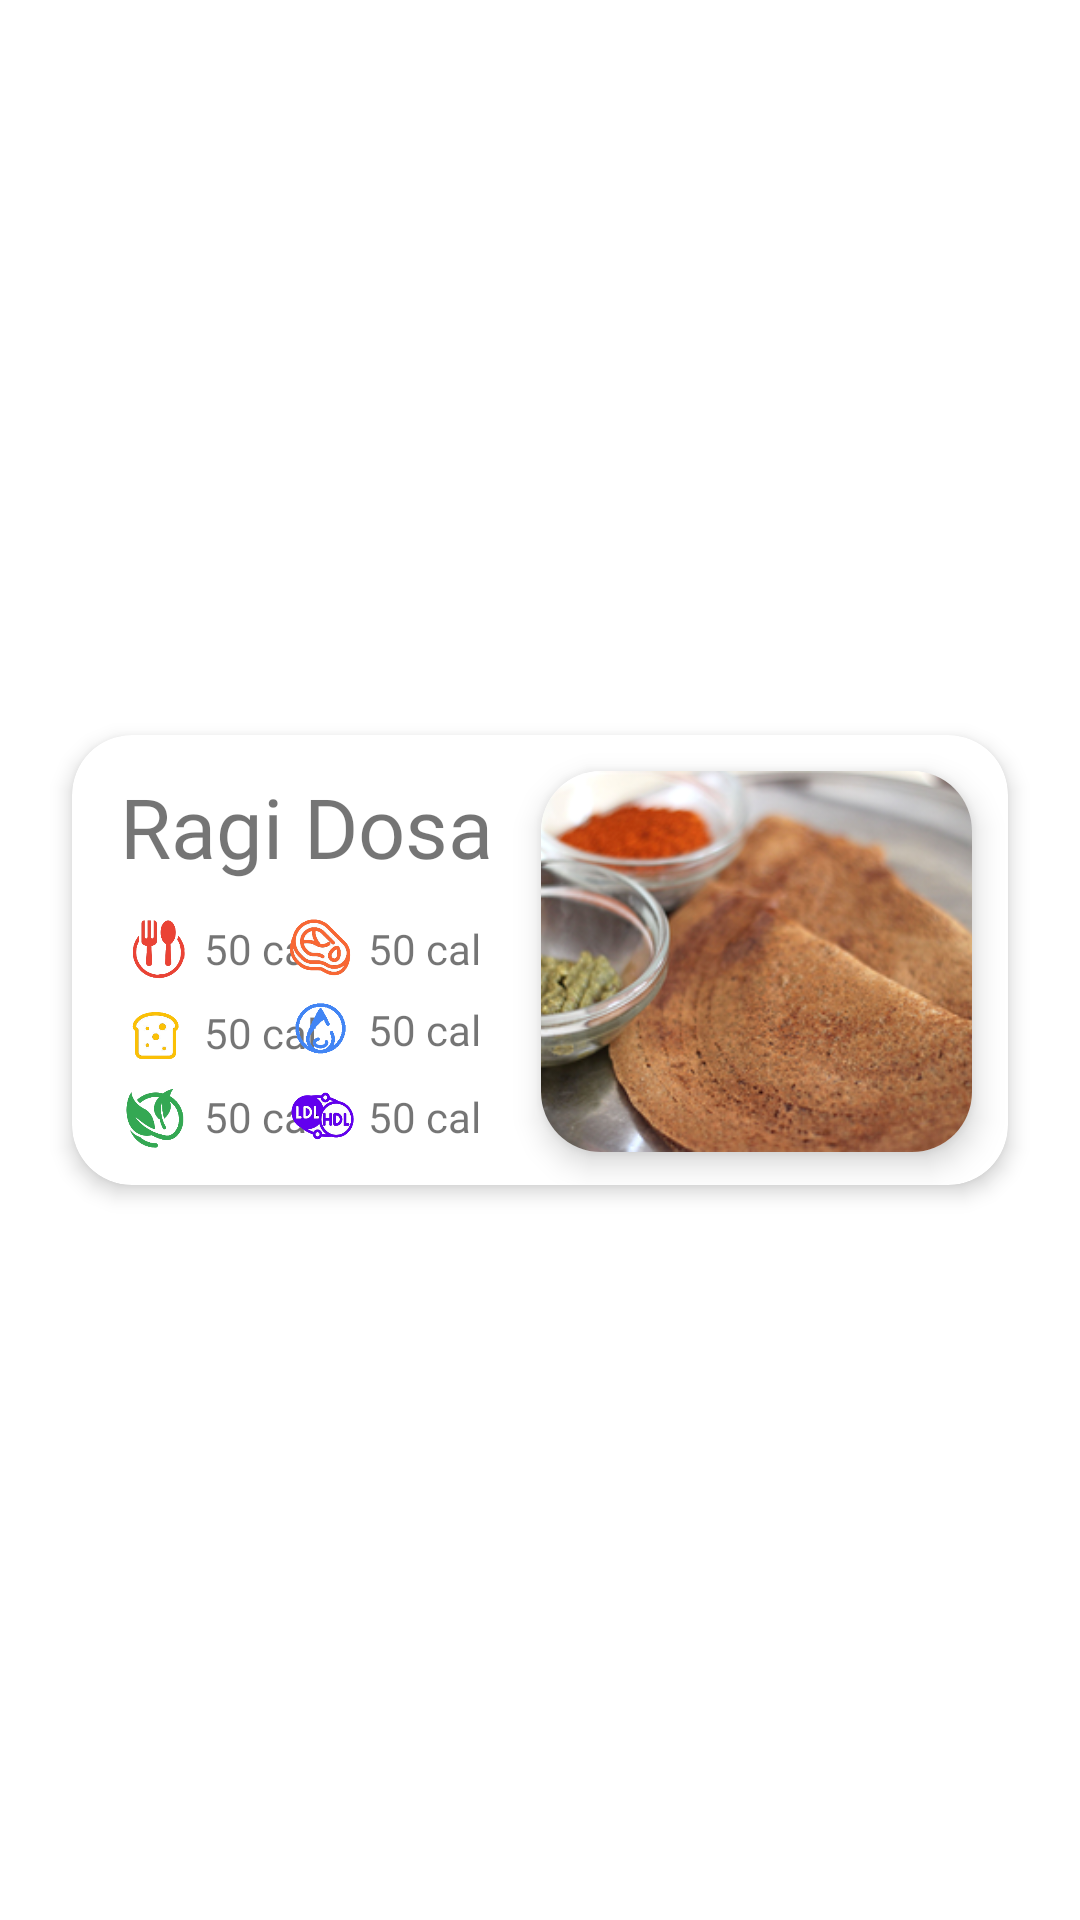

Layout XML and referenced resources for this Android screen:
<!-- AndroidManifest.xml: application theme Theme.AhamSvasth -->
<!-- res/layout/listview_adapter_recipe.xml -->
<?xml version="1.0" encoding="utf-8"?>
<androidx.constraintlayout.widget.ConstraintLayout
    xmlns:android="http://schemas.android.com/apk/res/android"
    xmlns:app="http://schemas.android.com/apk/res-auto"
    xmlns:tools="http://schemas.android.com/tools"
    android:layout_width="match_parent"
    android:layout_height="match_parent">

    <com.google.android.material.card.MaterialCardView
        android:layout_width="0dp"
        android:layout_height="150dp"
        android:layout_marginStart="24dp"
        android:layout_marginLeft="24dp"
        android:layout_marginTop="8dp"
        android:layout_marginEnd="24dp"
        android:layout_marginRight="24dp"
        android:layout_marginBottom="8dp"
        app:cardCornerRadius="20dp"
        app:cardElevation="4dp"
        app:layout_constraintBottom_toBottomOf="parent"
        app:layout_constraintEnd_toEndOf="parent"
        app:layout_constraintStart_toStartOf="parent"
        app:layout_constraintTop_toTopOf="parent">

        <androidx.constraintlayout.widget.ConstraintLayout
            android:layout_width="match_parent"
            android:layout_height="match_parent">


            <TextView
                android:id="@+id/recipeNameTxtView_adapter"
                android:layout_width="0dp"
                android:layout_height="40dp"
                android:layout_marginStart="16dp"
                android:layout_marginLeft="16dp"
                android:layout_marginTop="12dp"
                android:layout_marginEnd="16dp"
                android:layout_marginRight="16dp"
                android:fontFamily="@font/gilroy_bold"
                android:text="Ragi Dosa"
                app:autoSizeTextType="uniform"
                app:layout_constraintEnd_toStartOf="@+id/materialCardView2"
                app:layout_constraintStart_toStartOf="parent"
                app:layout_constraintTop_toTopOf="parent" />

            <com.google.android.material.card.MaterialCardView
                android:id="@+id/materialCardView2"
                android:layout_width="0dp"
                android:layout_height="0dp"
                android:layout_marginEnd="12dp"
                android:layout_marginRight="12dp"
                app:cardCornerRadius="20dp"
                app:cardElevation="6dp"
                app:layout_constraintBottom_toBottomOf="@+id/constraintLayout2"
                app:layout_constraintEnd_toEndOf="parent"
                app:layout_constraintTop_toTopOf="@+id/recipeNameTxtView_adapter"
                app:layout_constraintWidth_percent="0.46">

                <ImageView
                    android:id="@+id/recipeImageView_adapter"
                    android:layout_width="match_parent"
                    android:layout_height="match_parent"
                    android:adjustViewBounds="true"
                    android:scaleType="centerCrop"
                    app:srcCompat="@drawable/ragi_dosa"
                    android:transitionName="recipeImageTransition"/>
            </com.google.android.material.card.MaterialCardView>

            <androidx.constraintlayout.widget.ConstraintLayout
                android:id="@+id/constraintLayout2"
                android:layout_width="0dp"
                android:layout_height="wrap_content"
                android:layout_marginTop="8dp"
                android:layout_marginBottom="12dp"
                app:layout_constraintBottom_toBottomOf="parent"
                app:layout_constraintEnd_toEndOf="@+id/recipeNameTxtView_adapter"
                app:layout_constraintStart_toStartOf="@+id/recipeNameTxtView_adapter"
                app:layout_constraintTop_toBottomOf="@+id/recipeNameTxtView_adapter">


                <ImageView
                    android:id="@+id/nutritionIV1"
                    android:layout_width="@dimen/foodNutritionW"
                    android:layout_height="@dimen/foodNutritionW"
                    android:adjustViewBounds="true"
                    app:layout_constraintStart_toStartOf="parent"
                    app:layout_constraintTop_toTopOf="parent"
                    app:srcCompat="@drawable/calorific" />

                <TextView
                    android:id="@+id/nutritionTV1"
                    android:layout_width="wrap_content"
                    android:layout_height="wrap_content"
                    android:layout_marginStart="4dp"
                    android:layout_marginLeft="4dp"
                    android:fontFamily="@font/gilroy_medium"
                    android:text="50 cal"
                    app:layout_constraintBottom_toBottomOf="@+id/nutritionIV1"
                    app:layout_constraintStart_toEndOf="@+id/nutritionIV1"
                    app:layout_constraintTop_toTopOf="@+id/nutritionIV1" />

                <ImageView
                    android:id="@+id/nutritionIV2"
                    android:layout_width="@dimen/foodNutritionW"
                    android:layout_height="@dimen/foodNutritionW"
                    android:layout_marginEnd="4dp"
                    android:adjustViewBounds="true"
                    app:layout_constraintEnd_toStartOf="@+id/nutritionTV2"
                    app:layout_constraintTop_toTopOf="parent"
                    app:srcCompat="@drawable/protein" />

                <TextView
                    android:id="@+id/nutritionTV2"
                    android:layout_width="wrap_content"
                    android:layout_height="wrap_content"
                    android:layout_marginEnd="4dp"
                    android:layout_marginRight="4dp"
                    android:fontFamily="@font/gilroy_medium"
                    android:text="50 cal"
                    app:layout_constraintBottom_toBottomOf="@+id/nutritionIV2"
                    app:layout_constraintEnd_toEndOf="parent"
                    app:layout_constraintTop_toTopOf="@+id/nutritionIV2" />

                <ImageView
                    android:id="@+id/nutritionIV3"
                    android:layout_width="@dimen/foodNutritionW"
                    android:layout_height="@dimen/foodNutritionW"
                    android:layout_marginTop="4dp"
                    android:adjustViewBounds="true"
                    app:layout_constraintEnd_toEndOf="@+id/nutritionIV1"
                    app:layout_constraintStart_toStartOf="@+id/nutritionIV1"
                    app:layout_constraintTop_toBottomOf="@+id/nutritionIV1"
                    app:srcCompat="@drawable/carb" />

                <TextView
                    android:id="@+id/nutritionTV3"
                    android:layout_width="wrap_content"
                    android:layout_height="wrap_content"
                    android:fontFamily="@font/gilroy_medium"
                    android:text="50 cal"
                    app:layout_constraintBottom_toBottomOf="@+id/nutritionIV3"
                    app:layout_constraintStart_toEndOf="@+id/nutritionIV3"
                    app:layout_constraintStart_toStartOf="@+id/nutritionTV1"
                    app:layout_constraintTop_toTopOf="@+id/nutritionIV3" />

                <ImageView
                    android:id="@+id/nutritionIV4"
                    android:layout_width="@dimen/foodNutritionW"
                    android:layout_height="wrap_content"
                    android:adjustViewBounds="true"
                    app:layout_constraintEnd_toEndOf="@+id/nutritionIV2"
                    app:layout_constraintStart_toStartOf="@+id/nutritionIV2"
                    app:layout_constraintTop_toTopOf="@+id/nutritionIV3"
                    app:srcCompat="@drawable/fat" />

                <TextView
                    android:id="@+id/nutritionTV4"
                    android:layout_width="wrap_content"
                    android:layout_height="wrap_content"
                    android:fontFamily="@font/gilroy_medium"
                    android:text="50 cal"
                    app:layout_constraintBottom_toBottomOf="@+id/nutritionIV4"
                    app:layout_constraintStart_toStartOf="@+id/nutritionTV2"
                    app:layout_constraintTop_toTopOf="@+id/nutritionIV4" />

                <ImageView
                    android:id="@+id/nutritionIV5"
                    android:layout_width="@dimen/foodNutritionW"
                    android:layout_height="@dimen/foodNutritionW"
                    android:layout_marginTop="4dp"
                    android:adjustViewBounds="true"
                    app:layout_constraintBottom_toBottomOf="parent"
                    app:layout_constraintEnd_toEndOf="@+id/nutritionIV3"
                    app:layout_constraintStart_toStartOf="@+id/nutritionIV3"
                    app:layout_constraintTop_toBottomOf="@+id/nutritionIV3"
                    app:srcCompat="@drawable/fibre" />

                <TextView
                    android:id="@+id/nutritionTV5"
                    android:layout_width="wrap_content"
                    android:layout_height="wrap_content"
                    android:fontFamily="@font/gilroy_medium"
                    android:text="50 cal"
                    app:layout_constraintBottom_toBottomOf="@+id/nutritionIV5"
                    app:layout_constraintStart_toStartOf="@+id/nutritionTV3"
                    app:layout_constraintTop_toTopOf="@+id/nutritionIV5" />

                <ImageView
                    android:id="@+id/nutritionIV6"
                    android:layout_width="@dimen/foodNutritionW"
                    android:layout_height="@dimen/foodNutritionW"
                    android:adjustViewBounds="true"
                    app:layout_constraintBottom_toBottomOf="parent"
                    app:layout_constraintEnd_toEndOf="@+id/nutritionIV4"
                    app:layout_constraintStart_toStartOf="@+id/nutritionIV4"
                    app:layout_constraintTop_toTopOf="@+id/nutritionIV5"
                    app:srcCompat="@drawable/cholestrol_nu" />

                <TextView
                    android:id="@+id/nutritionTV6"
                    android:layout_width="wrap_content"
                    android:layout_height="wrap_content"
                    android:fontFamily="@font/gilroy_medium"
                    android:text="50 cal"
                    app:layout_constraintBottom_toBottomOf="@+id/nutritionIV6"
                    app:layout_constraintStart_toStartOf="@+id/nutritionTV4"
                    app:layout_constraintTop_toTopOf="@+id/nutritionIV6" />
            </androidx.constraintlayout.widget.ConstraintLayout>


        </androidx.constraintlayout.widget.ConstraintLayout>
    </com.google.android.material.card.MaterialCardView>

</androidx.constraintlayout.widget.ConstraintLayout>
<!-- resources referenced by this layout -->
<resources>
  <dimen name="foodNutritionW">24dp</dimen>
  <!-- drawable calorific: png bitmap (drawable, 8118 bytes) -->
  <!-- drawable carb: png bitmap (drawable, 7885 bytes) -->
  <!-- drawable cholestrol_nu: png bitmap (drawable, 15308 bytes) -->
  <!-- drawable fat: png bitmap (drawable, 2881 bytes) -->
  <!-- drawable fibre: png bitmap (drawable, 10180 bytes) -->
  <!-- drawable protein: png bitmap (drawable, 20049 bytes) -->
  <!-- drawable ragi_dosa: png bitmap (drawable-xhdpi, 132385 bytes) -->
  <style name="Theme.AhamSvasth" parent="Theme.MaterialComponents.DayNight.NoActionBar">
          
          <item name="colorPrimary">@color/purple_500</item>
          <item name="colorPrimaryVariant">@color/white</item>
          <item name="colorOnPrimary">@color/white</item>
          
          <item name="colorSecondary">@color/teal_200</item>
          <item name="colorSecondaryVariant">@color/teal_700</item>
          <item name="colorOnSecondary">@color/black</item>
          
          <item name="android:windowActivityTransitions">true</item>
          <item name="android:statusBarColor" tools:targetApi="l">?attr/colorPrimaryVariant</item>
          
      </style>
  <color name="purple_500">#FF6200EE</color>
  <color name="white">#FFFFFFFF</color>
  <color name="teal_200">#FF03DAC5</color>
  <color name="teal_700">#FF018786</color>
  <color name="black">#FF000000</color>
</resources>
